Image classification data set "combined_data" (CalvinTChi/CS280_Project on GitHub). Class labels (2): cancer, not cancer.

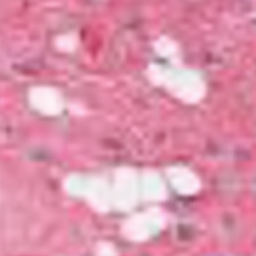
Label: not cancer

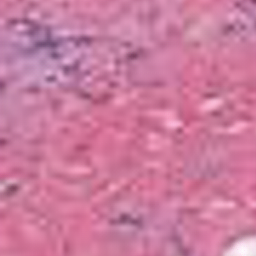
Label: cancer

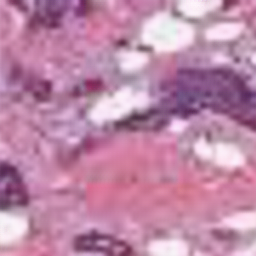
Label: cancer

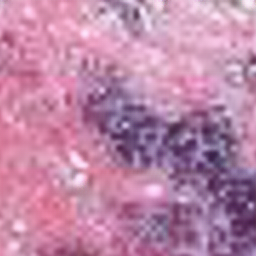
Label: cancer

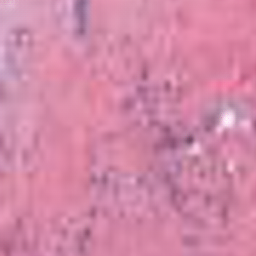
Label: not cancer

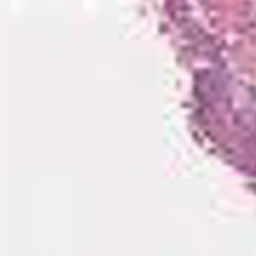
Label: not cancer
